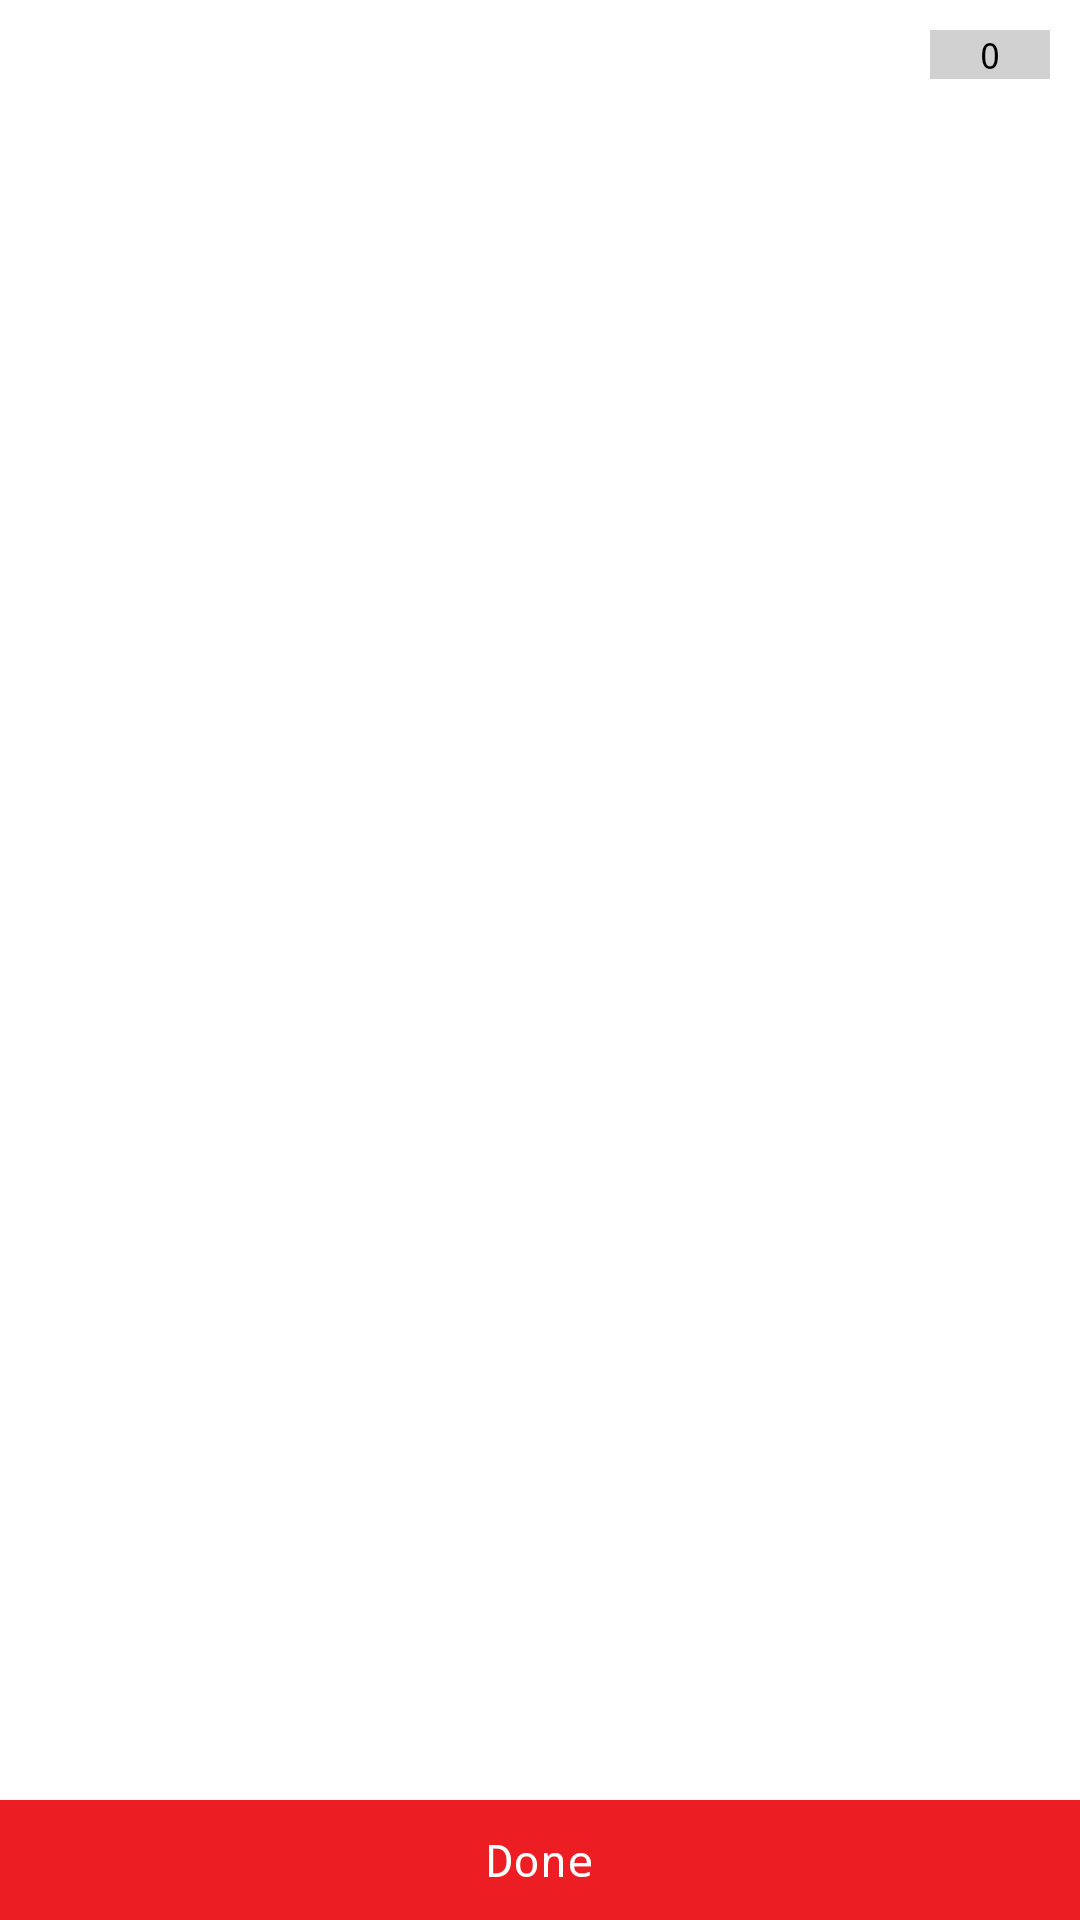

Android layout source for this screen:
<!-- AndroidManifest.xml: application theme AppTheme -->
<!-- res/layout/dialog_for_edit_product.xml -->
<?xml version="1.0" encoding="utf-8"?>
<RelativeLayout xmlns:android="http://schemas.android.com/apk/res/android"

    android:layout_width="270dp"
    android:layout_height="100dp"
    android:background="@color/white"
    >


    <TextView
        android:layout_marginTop="10dp"
        android:id="@+id/tvProductName"
        android:lines="2"
        android:layout_width="wrap_content"
        android:layout_height="wrap_content"
        android:gravity="center_horizontal"
        android:layout_marginRight="100dp"
        android:text=""
        android:layout_marginLeft="10dp"
        android:layout_alignParentLeft="true"
        android:textColor="@color/black"
        android:textSize="16sp"
         />

    <LinearLayout
        android:layout_alignParentRight="true"
        android:orientation="horizontal"
        android:layout_width="100dp"
        android:layout_marginRight="10dp"
        android:layout_marginTop="10dp"
        android:gravity="right"
        android:layout_height="wrap_content">
        <ImageView
            android:id="@+id/ivCartSub"
            android:src="@drawable/minus2"
            android:tint="@color/pink"
            android:layout_width="wrap_content"
            android:layout_height="wrap_content"
            />
        <TextView
            android:background="@color/edit_text_line"
            android:layout_gravity="center"
            android:layout_centerVertical="true"
            android:textSize="12sp"
            android:textColor="@color/black"
            android:id="@+id/tvstock"
            android:text="0"
            android:gravity="center"
            android:layout_width="40dp"
            android:layout_height="wrap_content"
            />

        <ImageView
            android:tint="@color/pink"
            android:id="@+id/ivCartAdd"
            android:src="@drawable/cartadd2"
            android:layout_width="wrap_content"
            android:layout_height="wrap_content"
            />
    </LinearLayout>
    <Button
        android:id="@+id/btnDone"
        android:layout_width="fill_parent"
        android:layout_height="40dp"
        android:layout_marginTop="20dip"
        android:layout_alignParentBottom="true"
        android:background="@drawable/button_back1"
        android:text="@string/done"
        android:textAllCaps="false"
        android:textColor="@color/white"
        android:textSize="15dp" />
</RelativeLayout>
<!-- resources referenced by this layout -->
<resources>
  <color name="black">#000000</color>
  <color name="edit_text_line">#D1D1D1</color>
  <color name="pink">#ED1D24</color>
  <color name="white">#ffffff</color>
  <!-- drawable button_back1 (drawable) -->
  <?xml version="1.0" encoding="utf-8"?>
  <shape xmlns:android="http://schemas.android.com/apk/res/android"
      android:shape="rectangle">
      <gradient android:startColor="@color/pink"
          android:endColor="@color/pink"
          android:angle="270" />
      <corners android:radius="0dp" />
      <stroke android:width="3px" android:color="@color/pink" />
  </shape>
  <string name="done">Done</string>
  <style name="AppTheme" parent="Theme.AppCompat.Light.DarkActionBar">
          
          <item name="colorPrimary">@color/pink</item>
          <item name="colorPrimaryDark">@color/pink</item>
          <item name="colorAccent">@color/pink</item>
          <item name="colorControlNormal">@color/light_gray</item>
          <item name="colorControlActivated">@color/pink</item>
          <item name="colorControlHighlight">@color/pink</item>
  
      </style>
  <color name="light_gray">#D1D1D1</color>
</resources>
